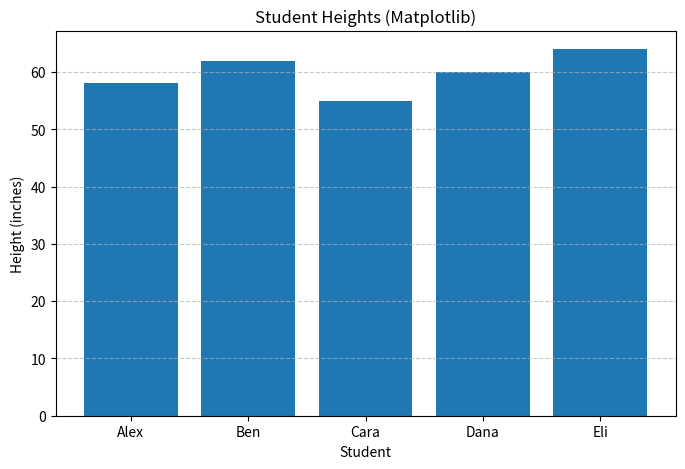

The matplotlib source for this figure:
import pandas as pd
import matplotlib.pyplot as plt

names   = ["Alex", "Ben", "Cara", "Dana", "Eli"]
heights = [58, 62, 55, 60, 64]

df = pd.DataFrame({"Name": names, "Height": heights})
print(df)

plt.figure(figsize=(8,5))
plt.bar(df["Name"], df["Height"])
plt.title("Student Heights (Matplotlib)")
plt.xlabel("Student"); plt.ylabel("Height (inches)")
plt.grid(axis='y', linestyle='--', alpha=0.7)
plt.show()
